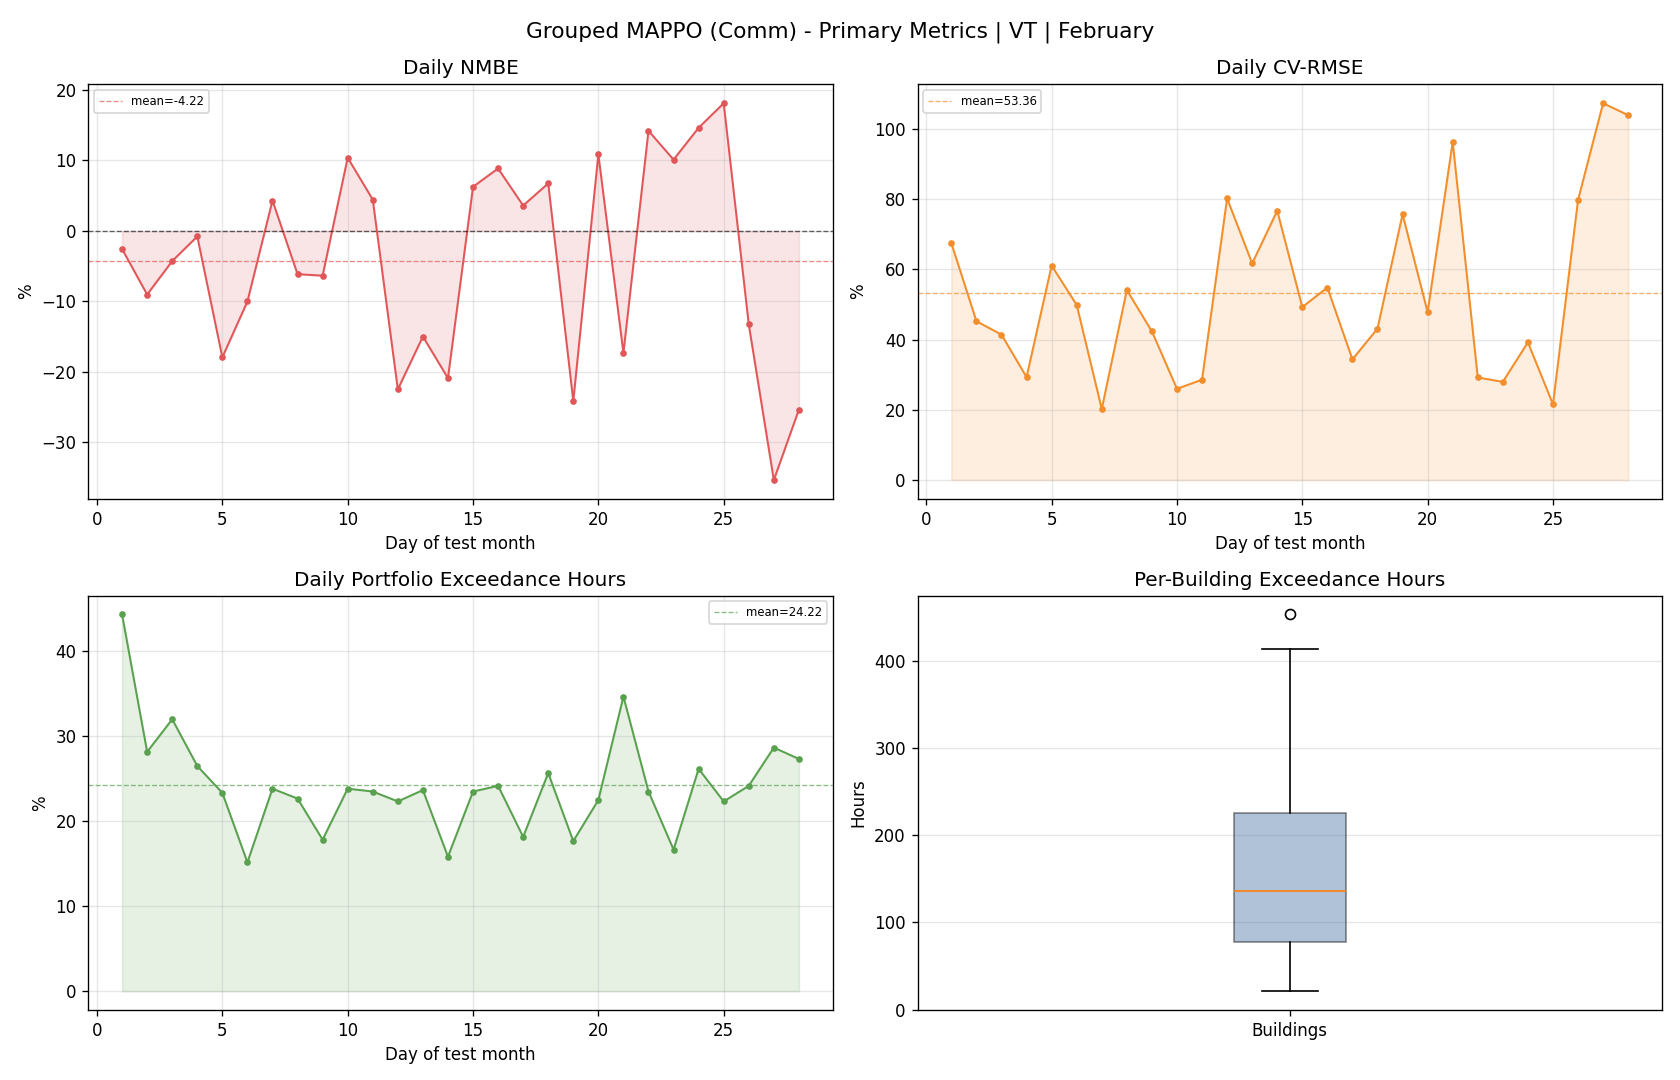

Source data for this figure (header and first rows):
day, reference_mean, actual_mean, actual_energy, reference_energy, nmbe_pct, cv_rmse_pct, rmse, temperature_exceedance_hours_total, temperature_exceedance_pct_portfolio
1, 89.24, 86.96, 2087, 2142, -2.561, 67.44, 60.19, 266.0, 44.33
2, 171.9, 156.4, 3753, 4125, -9.017, 45.23, 77.73, 169.0, 28.17
3, 179.4, 171.7, 4121, 4305, -4.273, 41.4, 74.25, 192.0, 32.0
4, 111.1, 110.2, 2645, 2666, -0.7743, 29.3, 32.54, 159.0, 26.5
5, 129.6, 106.3, 2552, 3110, -17.93, 61.06, 79.12, 140.0, 23.33
6, 133.7, 120.4, 2889, 3210, -10, 49.85, 66.68, 91.0, 15.17
7, 152.3, 158.9, 3813, 3655, 4.309, 20.22, 30.8, 143.0, 23.83
8, 147.2, 138.1, 3316, 3532, -6.13, 54.09, 79.61, 136.0, 22.67
9, 141.7, 132.7, 3185, 3401, -6.342, 42.32, 59.96, 107.0, 17.83
10, 108.5, 119.8, 2874, 2604, 10.39, 25.98, 28.18, 143.0, 23.83
11, 111.9, 116.9, 2806, 2686, 4.455, 28.57, 31.98, 141.0, 23.5
12, 98.89, 76.66, 1840, 2373, -22.48, 80.19, 79.3, 134.0, 22.33
13, 128, 108.9, 2613, 3073, -14.98, 61.68, 78.97, 142.0, 23.67
14, 94.39, 74.68, 1792, 2265, -20.88, 76.67, 72.37, 95.0, 15.83
15, 66.66, 70.84, 1700, 1600, 6.269, 49.26, 32.84, 141.0, 23.5
16, 78.43, 85.38, 2049, 1882, 8.863, 54.81, 42.99, 145.0, 24.17
17, 118.7, 123, 2953, 2850, 3.605, 34.36, 40.8, 109.0, 18.17
18, 93.69, 100, 2400, 2249, 6.749, 43.1, 40.38, 154.0, 25.67
19, 79.39, 60.22, 1445, 1905, -24.14, 75.68, 60.08, 106.0, 17.67
20, 53.43, 59.24, 1422, 1282, 10.87, 47.8, 25.54, 135.0, 22.5
21, 46.87, 38.76, 930.2, 1125, -17.3, 96.24, 45.11, 208.0, 34.67
22, 107.7, 123, 2953, 2585, 14.21, 29.2, 31.46, 141.0, 23.5
23, 108.2, 119.2, 2860, 2597, 10.12, 27.96, 30.25, 100.0, 16.67
24, 81.41, 93.33, 2240, 1954, 14.64, 39.21, 31.92, 157.0, 26.17
25, 94.9, 112.1, 2690, 2278, 18.12, 21.56, 20.46, 134.0, 22.33
26, 70.14, 60.85, 1460, 1683, -13.25, 79.73, 55.93, 145.0, 24.17
27, 70.8, 45.78, 1099, 1699, -35.34, 107.3, 75.96, 172.0, 28.67
28, 55.58, 41.49, 995.7, 1334, -25.35, 103.9, 57.74, 164.0, 27.33
